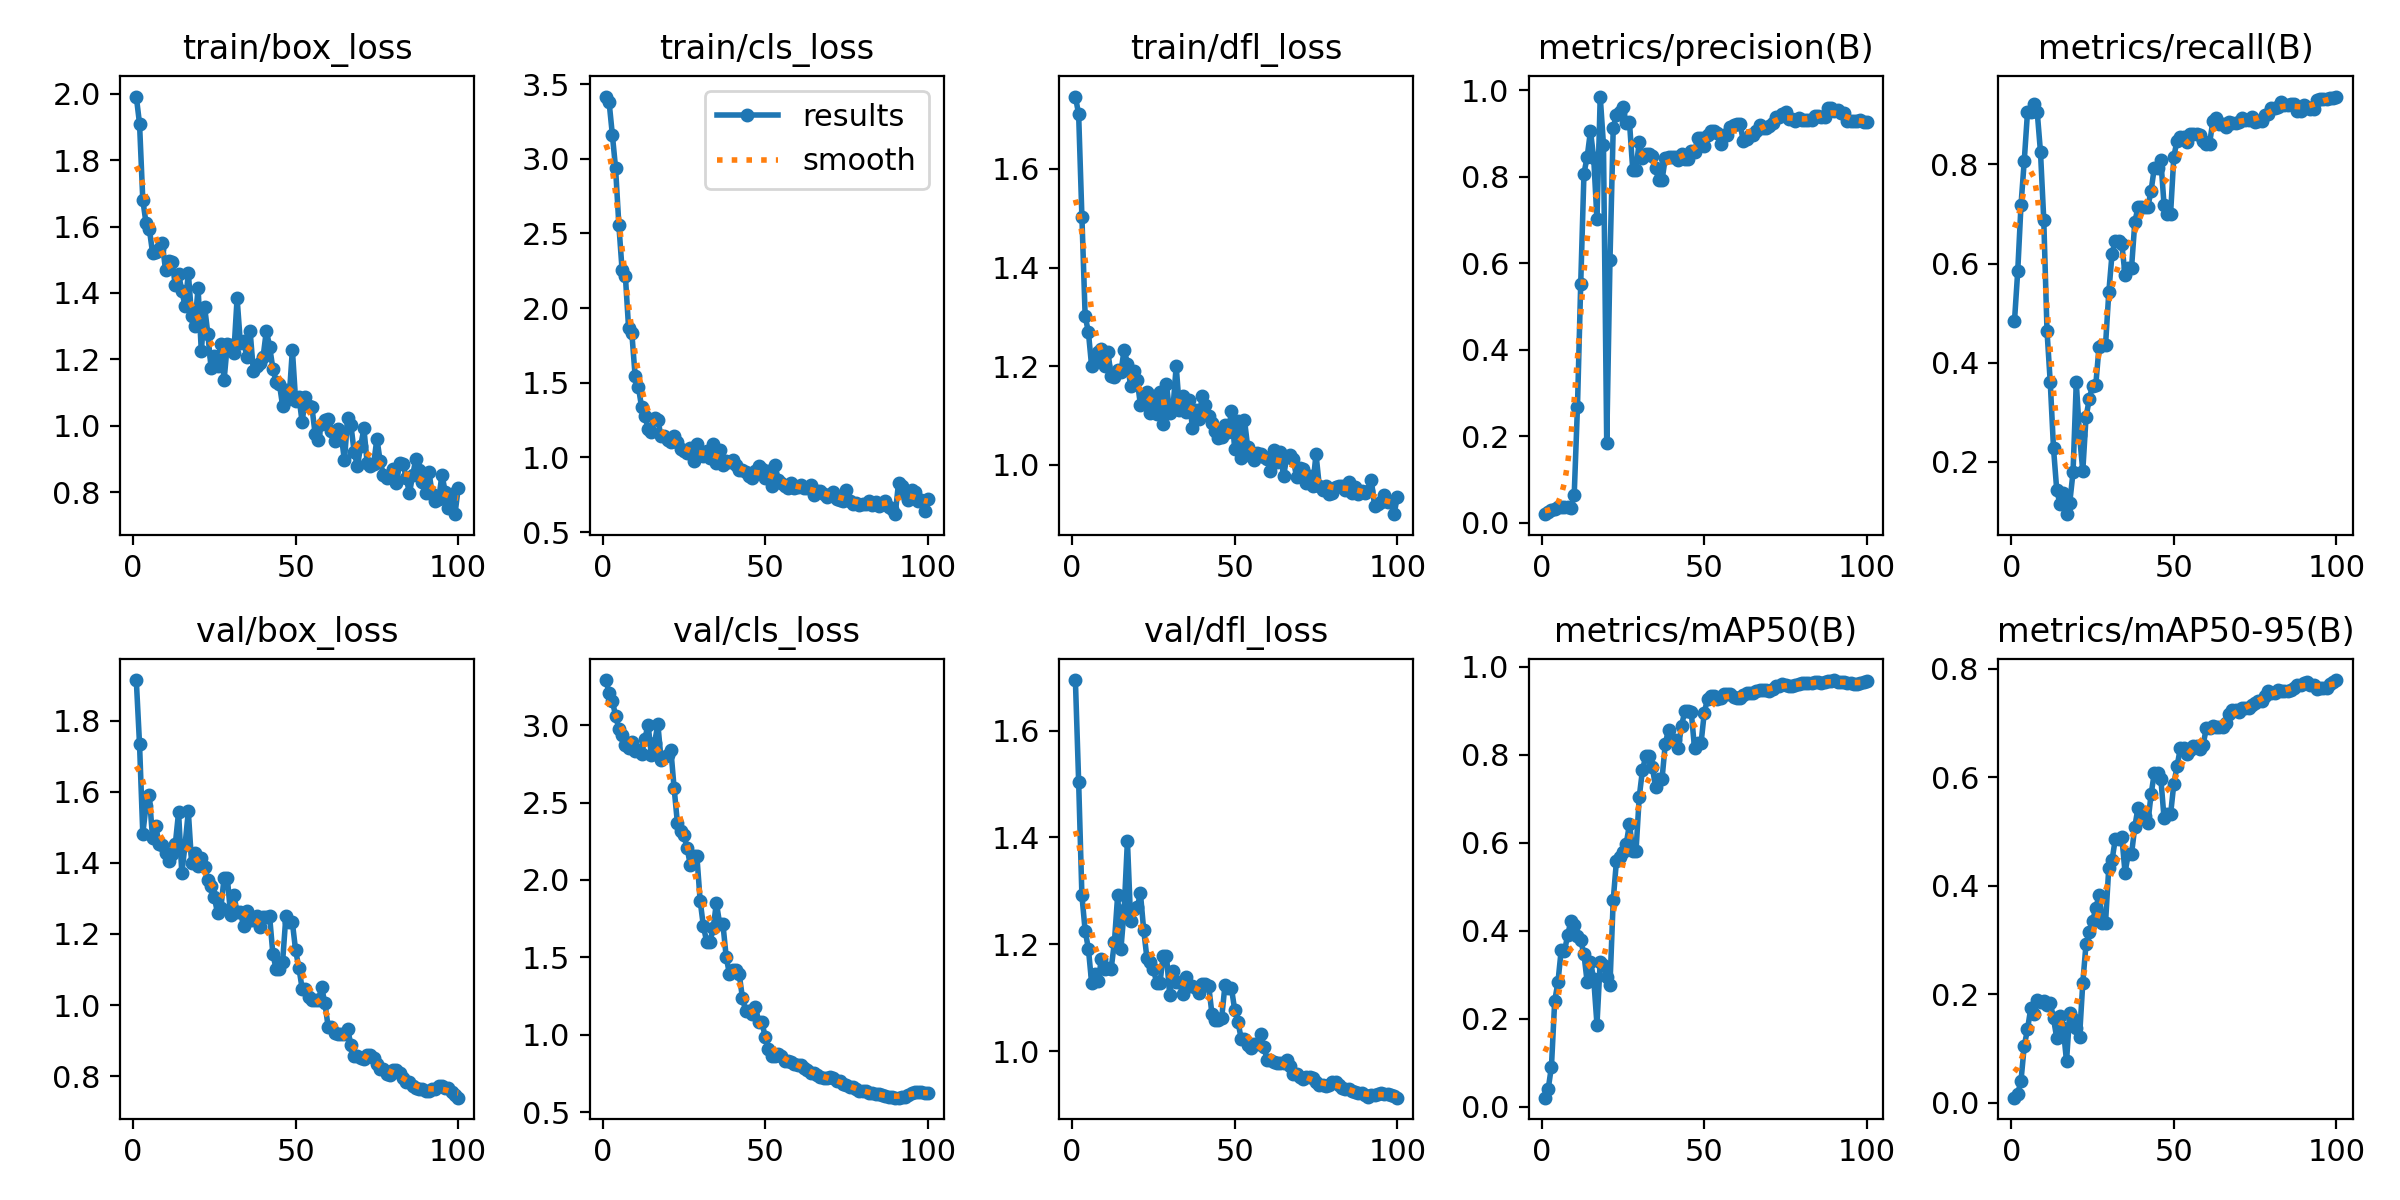

Values plotted in this chart, from the file beside it:
epoch, time, train/box_loss, train/cls_loss, train/dfl_loss, metrics/precision(B), metrics/recall(B), metrics/mAP50(B), metrics/mAP50-95(B), val/box_loss, val/cls_loss, val/dfl_loss, lr/pg0, lr/pg1, lr/pg2
1, 7.397, 1.992, 3.417, 1.747, 0.01931, 0.4842, 0.02077, 0.00959, 1.914, 3.291, 1.695, 4e-05, 4e-05, 4e-05
2, 11.53, 1.91, 3.381, 1.711, 0.02333, 0.585, 0.04052, 0.01696, 1.733, 3.208, 1.504, 9.901e-05, 9.901e-05, 9.901e-05
3, 15.83, 1.681, 3.162, 1.503, 0.02862, 0.7176, 0.09117, 0.04077, 1.481, 3.157, 1.292, 0.0001568, 0.0001568, 0.0001568
4, 20.01, 1.61, 2.935, 1.302, 0.03218, 0.8069, 0.2404, 0.1049, 1.561, 3.059, 1.226, 0.0002135, 0.0002135, 0.0002135
5, 23.96, 1.593, 2.559, 1.269, 0.03609, 0.9049, 0.2832, 0.1355, 1.591, 2.977, 1.192, 0.0002689, 0.0002689, 0.0002689
6, 27.83, 1.521, 2.255, 1.2, 0.03609, 0.9049, 0.3561, 0.1743, 1.47, 2.937, 1.127, 0.0003232, 0.0003232, 0.0003232
7, 32, 1.522, 2.218, 1.209, 0.03678, 0.9222, 0.3537, 0.164, 1.502, 2.873, 1.144, 0.0003762, 0.0003762, 0.0003762
8, 36.02, 1.531, 1.866, 1.229, 0.03609, 0.9049, 0.39, 0.1901, 1.453, 2.854, 1.131, 0.0004281, 0.0004281, 0.0004281
9, 40.21, 1.549, 1.831, 1.235, 0.03287, 0.8242, 0.4233, 0.1864, 1.451, 2.888, 1.173, 0.0004788, 0.0004788, 0.0004788
10, 44.49, 1.469, 1.547, 1.2, 0.0641, 0.6888, 0.4122, 0.1877, 1.427, 2.831, 1.154, 0.0005283, 0.0005283, 0.0005283
11, 48.18, 1.496, 1.474, 1.229, 0.2674, 0.464, 0.3877, 0.1798, 1.407, 2.838, 1.155, 0.0005766, 0.0005766, 0.0005766
12, 51.87, 1.494, 1.337, 1.18, 0.5518, 0.3602, 0.3782, 0.1848, 1.426, 2.813, 1.154, 0.0006238, 0.0006238, 0.0006238
13, 56.24, 1.423, 1.278, 1.178, 0.8075, 0.2277, 0.3464, 0.1556, 1.453, 2.911, 1.204, 0.0006697, 0.0006697, 0.0006697
14, 80.13, 1.458, 1.193, 1.192, 0.8463, 0.1429, 0.2827, 0.1191, 1.542, 3.003, 1.292, 0.0007145, 0.0007145, 0.0007145
15, 102.4, 1.406, 1.168, 1.189, 0.9058, 0.1153, 0.3293, 0.1605, 1.371, 2.806, 1.191, 0.000758, 0.000758, 0.000758
16, 114.3, 1.36, 1.263, 1.234, 0.8429, 0.1383, 0.2906, 0.1378, 1.451, 2.888, 1.265, 0.0008004, 0.0008004, 0.0008004
17, 126.4, 1.459, 1.248, 1.205, 0.7014, 0.09478, 0.187, 0.07677, 1.544, 3.006, 1.394, 0.0008416, 0.0008416, 0.0008416
18, 146.6, 1.332, 1.141, 1.16, 0.9855, 0.1182, 0.3297, 0.166, 1.401, 2.774, 1.243, 0.0008816, 0.0008816, 0.0008816
19, 159.6, 1.3, 1.145, 1.191, 0.8734, 0.1789, 0.3223, 0.1547, 1.428, 2.791, 1.265, 0.0009204, 0.0009204, 0.0009204
20, 175.1, 1.415, 1.116, 1.173, 0.1836, 0.3602, 0.2949, 0.1384, 1.39, 2.81, 1.269, 0.000958, 0.000958, 0.000958
21, 191, 1.224, 1.104, 1.122, 0.6072, 0.254, 0.2778, 0.1214, 1.413, 2.838, 1.295, 0.0009945, 0.0009945, 0.0009945
22, 209.5, 1.359, 1.147, 1.135, 0.9131, 0.1817, 0.47, 0.221, 1.388, 2.593, 1.227, 0.00103, 0.00103, 0.00103
23, 227.6, 1.277, 1.101, 1.148, 0.9437, 0.29, 0.5597, 0.2927, 1.351, 2.369, 1.174, 0.001064, 0.001064, 0.001064
24, 241.6, 1.174, 1.056, 1.104, 0.9498, 0.3273, 0.5666, 0.3145, 1.335, 2.317, 1.167, 0.001097, 0.001097, 0.001097
25, 256.5, 1.209, 1.041, 1.141, 0.9609, 0.3537, 0.5783, 0.3344, 1.304, 2.288, 1.154, 0.001128, 0.001128, 0.001128
26, 269.9, 1.18, 1.029, 1.103, 0.9251, 0.3558, 0.597, 0.3585, 1.258, 2.206, 1.127, 0.001159, 0.001159, 0.001159
27, 285, 1.247, 1.06, 1.148, 0.9259, 0.4322, 0.6431, 0.3828, 1.272, 2.094, 1.127, 0.001188, 0.001188, 0.001188
28, 296.2, 1.138, 0.9772, 1.083, 0.8164, 0.4356, 0.5806, 0.3324, 1.358, 2.152, 1.179, 0.001216, 0.001216, 0.001216
29, 306.6, 1.245, 1.088, 1.164, 0.8164, 0.4356, 0.5806, 0.3324, 1.358, 2.152, 1.179, 0.001243, 0.001243, 0.001243
30, 322.1, 1.244, 1.017, 1.106, 0.8815, 0.5418, 0.7043, 0.4336, 1.254, 1.866, 1.106, 0.001269, 0.001269, 0.001269
31, 334.6, 1.219, 1.013, 1.114, 0.8423, 0.6196, 0.7655, 0.4471, 1.309, 1.701, 1.151, 0.001294, 0.001294, 0.001294
32, 348.2, 1.384, 1.046, 1.201, 0.8518, 0.6462, 0.7964, 0.4864, 1.262, 1.602, 1.13, 0.001317, 0.001317, 0.001317
33, 360.3, 1.25, 0.9966, 1.112, 0.8518, 0.6462, 0.7964, 0.4864, 1.262, 1.602, 1.13, 0.001339, 0.001339, 0.001339
34, 373.2, 1.256, 1.093, 1.139, 0.8469, 0.6398, 0.7732, 0.4906, 1.222, 1.687, 1.108, 0.001347, 0.001347, 0.001347
35, 387.6, 1.205, 0.9663, 1.108, 0.8199, 0.5772, 0.7273, 0.4244, 1.265, 1.852, 1.139, 0.001327, 0.001327, 0.001327
36, 402.5, 1.286, 1.047, 1.132, 0.7918, 0.5918, 0.7439, 0.4592, 1.24, 1.717, 1.121, 0.001307, 0.001307, 0.001307
37, 415, 1.164, 0.9496, 1.075, 0.7918, 0.5918, 0.7439, 0.4592, 1.24, 1.717, 1.121, 0.001287, 0.001287, 0.001287
38, 428.7, 1.18, 0.9783, 1.111, 0.8426, 0.683, 0.8245, 0.509, 1.25, 1.505, 1.118, 0.001267, 0.001267, 0.001267
39, 444.7, 1.188, 0.9688, 1.093, 0.8464, 0.7145, 0.8572, 0.5443, 1.219, 1.393, 1.108, 0.001248, 0.001248, 0.001248
40, 454.4, 1.207, 0.9864, 1.14, 0.8464, 0.7146, 0.8326, 0.5278, 1.248, 1.417, 1.126, 0.001228, 0.001228, 0.001228
41, 469.5, 1.286, 0.9526, 1.121, 0.8464, 0.7146, 0.8326, 0.5278, 1.248, 1.417, 1.126, 0.001208, 0.001208, 0.001208
42, 479.7, 1.238, 0.914, 1.1, 0.8377, 0.7141, 0.8154, 0.5152, 1.249, 1.394, 1.122, 0.001188, 0.001188, 0.001188
43, 492, 1.172, 0.9129, 1.085, 0.852, 0.7465, 0.8653, 0.5685, 1.144, 1.24, 1.069, 0.001168, 0.001168, 0.001168
44, 503.5, 1.132, 0.9057, 1.069, 0.841, 0.7929, 0.8989, 0.6079, 1.102, 1.153, 1.058, 0.001149, 0.001149, 0.001149
45, 516.2, 1.126, 0.8754, 1.056, 0.841, 0.7929, 0.8989, 0.6079, 1.102, 1.153, 1.058, 0.001129, 0.001129, 0.001129
46, 529.3, 1.059, 0.8616, 1.056, 0.8592, 0.8088, 0.8963, 0.5977, 1.122, 1.137, 1.063, 0.001109, 0.001109, 0.001109
47, 540.9, 1.108, 0.908, 1.082, 0.8573, 0.7176, 0.8152, 0.5248, 1.25, 1.178, 1.124, 0.001089, 0.001089, 0.001089
48, 551.2, 1.082, 0.9454, 1.068, 0.8898, 0.7003, 0.8256, 0.5318, 1.233, 1.084, 1.118, 0.001069, 0.001069, 0.001069
49, 561.8, 1.229, 0.922, 1.109, 0.8898, 0.7003, 0.8256, 0.5318, 1.233, 1.084, 1.118, 0.00105, 0.00105, 0.00105
50, 572.9, 1.075, 0.8632, 1.032, 0.872, 0.8156, 0.8955, 0.5881, 1.154, 0.9846, 1.077, 0.00103, 0.00103, 0.00103
51, 588.2, 1.088, 0.9099, 1.09, 0.8964, 0.8479, 0.927, 0.6205, 1.105, 0.9075, 1.055, 0.00101, 0.00101, 0.00101
52, 598.8, 1.011, 0.8081, 1.014, 0.9054, 0.8553, 0.9333, 0.6538, 1.047, 0.8637, 1.023, 0.0009902, 0.0009902, 0.0009902
53, 610.3, 1.085, 0.9522, 1.091, 0.9054, 0.8553, 0.9333, 0.6538, 1.047, 0.8637, 1.023, 0.0009704, 0.0009704, 0.0009704
54, 618.5, 1.059, 0.8513, 1.036, 0.9015, 0.8444, 0.9268, 0.6425, 1.024, 0.8747, 1.011, 0.0009506, 0.0009506, 0.0009506
55, 626.3, 1.057, 0.8294, 1.019, 0.8755, 0.8617, 0.9285, 0.6504, 1.013, 0.8628, 1.007, 0.0009308, 0.0009308, 0.0009308
56, 633.4, 0.9744, 0.8122, 1.011, 0.897, 0.8617, 0.9372, 0.6586, 1.015, 0.8325, 1.014, 0.000911, 0.000911, 0.000911
57, 640.3, 0.9564, 0.7978, 1.023, 0.897, 0.8617, 0.9372, 0.6586, 1.015, 0.8325, 1.014, 0.0008912, 0.0008912, 0.0008912
58, 648.6, 1.006, 0.8309, 1.022, 0.916, 0.8588, 0.9372, 0.6522, 1.05, 0.823, 1.032, 0.0008714, 0.0008714, 0.0008714
59, 656.2, 1.016, 0.7969, 1.017, 0.9188, 0.8473, 0.9306, 0.6603, 1.005, 0.8096, 1.007, 0.0008516, 0.0008516, 0.0008516
60, 666.3, 1.021, 0.7991, 1.012, 0.9225, 0.8415, 0.9297, 0.6905, 0.9395, 0.8037, 0.9837, 0.0008318, 0.0008318, 0.0008318
... 40 more rows
